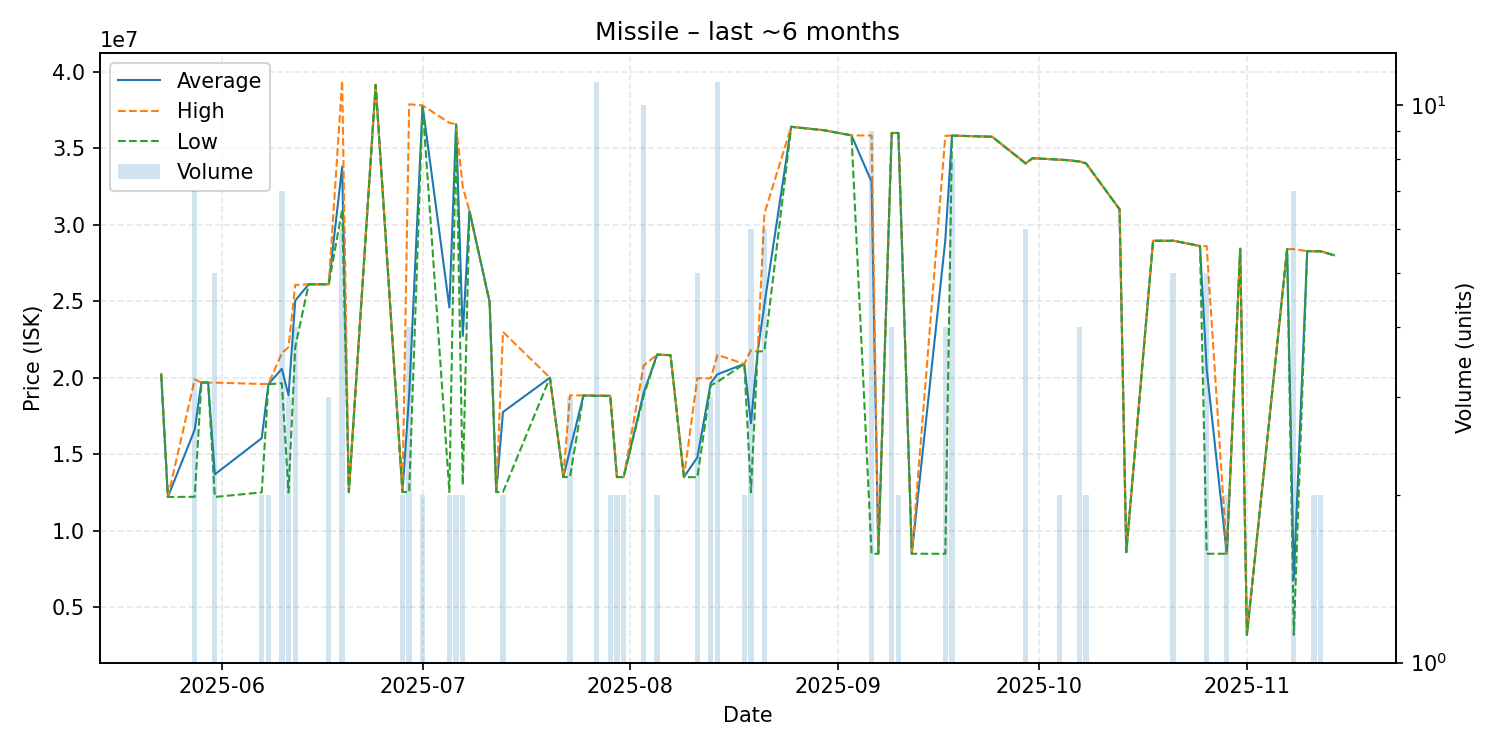

The table this chart was drawn from, first rows:
date, average, highest, lowest, order_count, volume
2025-05-23, 20220000, 20220000, 20220000, 1, 1
2025-05-24, 12210000, 12210000, 12210000, 1, 1
2025-05-28, 16604286, 19890000, 12220000, 3, 7
2025-05-29, 19690000, 19690000, 19690000, 1, 1
2025-05-30, 19680000, 19680000, 19680000, 1, 1
2025-05-31, 13682000, 19680000, 12210000, 3, 5
2025-06-07, 16050000, 19590000, 12510000, 2, 2
2025-06-08, 19580000, 19590000, 19570000, 2, 2
2025-06-10, 20580000, 21600000, 19640000, 6, 7
2025-06-11, 18836667, 22000000, 12510000, 2, 3
2025-06-12, 25037500, 26060000, 22000000, 4, 4
2025-06-14, 26100000, 26100000, 26100000, 1, 1
2025-06-17, 26103333, 26110000, 26100000, 3, 3
2025-06-19, 33786667, 39400000, 30980000, 5, 6
2025-06-20, 12530000, 12530000, 12530000, 1, 1
2025-06-24, 39130000, 39130000, 39130000, 1, 1
2025-06-28, 12530000, 12530000, 12530000, 1, 2
2025-06-29, 18862500, 37860000, 12530000, 4, 4
2025-07-01, 37780000, 37780000, 37780000, 2, 2
2025-07-05, 24590000, 36650000, 12530000, 2, 2
2025-07-06, 36545000, 36550000, 36540000, 2, 2
2025-07-07, 22725000, 32450000, 13000000, 2, 2
2025-07-08, 30880000, 30880000, 30880000, 1, 1
2025-07-11, 24960000, 24960000, 24960000, 1, 1
2025-07-12, 12530000, 12530000, 12530000, 1, 1
2025-07-13, 17760000, 22990000, 12530000, 2, 2
2025-07-20, 20000000, 20000000, 20000000, 1, 1
2025-07-22, 13510000, 13510000, 13510000, 1, 1
2025-07-23, 15290000, 18850000, 13510000, 2, 3
2025-07-25, 18840000, 18840000, 18840000, 1, 1
2025-07-27, 18817273, 18850000, 18810000, 7, 11
2025-07-29, 18815000, 18820000, 18810000, 2, 2
2025-07-30, 13510000, 13510000, 13510000, 1, 2
2025-07-31, 13510000, 13510000, 13510000, 1, 2
2025-08-03, 19030000, 20800000, 18830000, 7, 10
2025-08-05, 21510000, 21510000, 21510000, 2, 2
2025-08-07, 21470000, 21470000, 21470000, 1, 1
2025-08-09, 13510000, 13510000, 13510000, 1, 1
2025-08-11, 14794000, 19970000, 13500000, 3, 5
2025-08-13, 19653333, 19960000, 19500000, 2, 3
2025-08-14, 20221818, 21490000, 19730000, 9, 11
2025-08-18, 20900000, 20900000, 20900000, 1, 2
2025-08-19, 17026667, 21800000, 12520000, 3, 6
2025-08-20, 21700000, 21700000, 21700000, 1, 1
2025-08-21, 24768333, 30705000, 21750000, 5, 6
2025-08-25, 36390000, 36390000, 36390000, 1, 1
2025-08-30, 36160000, 36160000, 36160000, 1, 1
2025-09-01, 35990000, 35990000, 35990000, 1, 1
2025-09-03, 35830000, 35830000, 35830000, 1, 1
2025-09-06, 32792333, 35820000, 8501000, 5, 9
2025-09-07, 8501000, 8501000, 8501000, 1, 1
2025-09-09, 35982500, 35990000, 35980000, 2, 4
2025-09-10, 35990000, 35990000, 35990000, 1, 2
2025-09-12, 8501000, 8501000, 8501000, 1, 1
2025-09-17, 28980250, 35800000, 8501000, 4, 4
2025-09-18, 35816250, 35820000, 35810000, 5, 8
2025-09-24, 35740000, 35740000, 35740000, 1, 1
2025-09-29, 33995000, 34000000, 33990000, 2, 6
2025-09-30, 34340000, 34340000, 34340000, 1, 1
2025-10-04, 34240000, 34240000, 34240000, 1, 2
... 20 more rows
